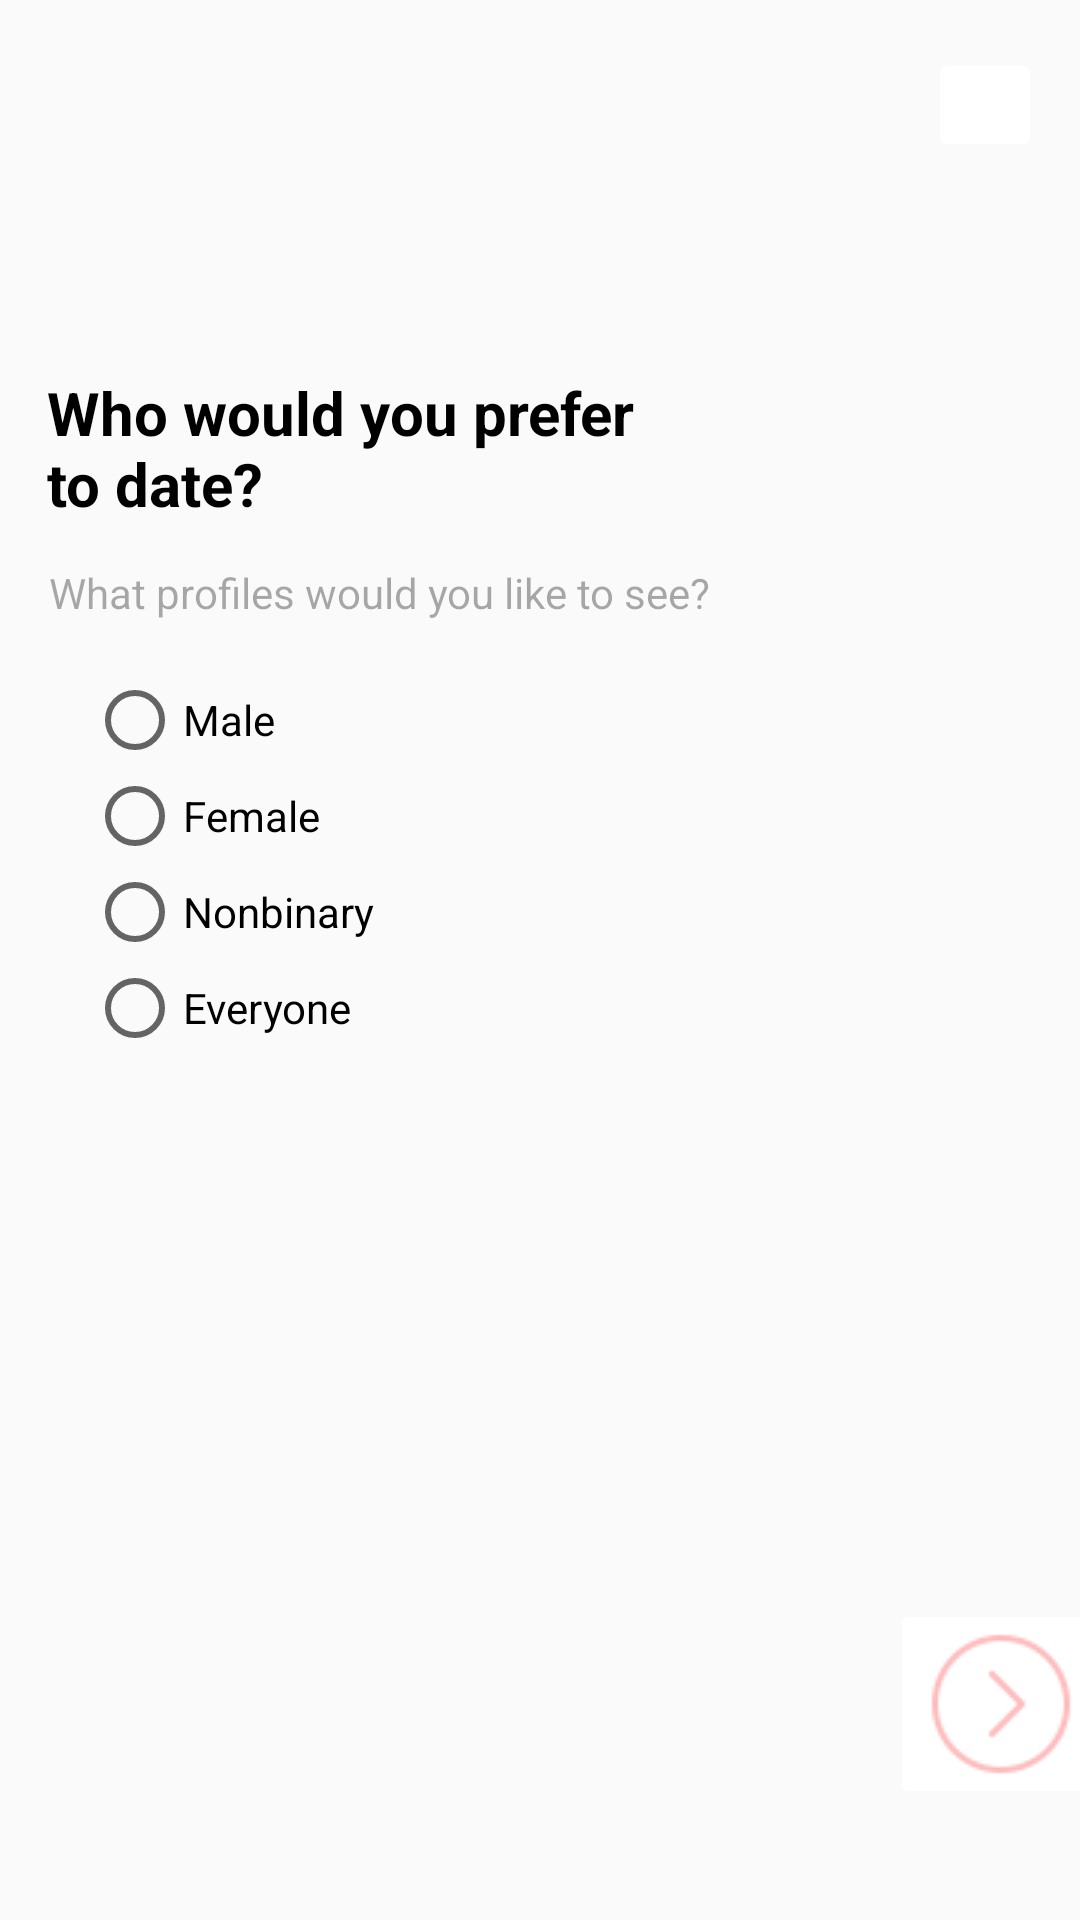

The Android layout XML behind this screen, and the referenced resources:
<!-- AndroidManifest.xml: application theme Theme.AppCompat.Light -->
<!-- res/layout/activity_date.xml -->
<?xml version="1.0" encoding="utf-8"?>
<androidx.constraintlayout.widget.ConstraintLayout xmlns:android="http://schemas.android.com/apk/res/android"
    xmlns:app="http://schemas.android.com/apk/res-auto"
    xmlns:tools="http://schemas.android.com/tools"
    android:layout_width="match_parent"
    android:layout_height="match_parent"
    tools:context=".DateActivity">

    <ImageButton
        android:id="@+id/cross"
        android:layout_width="38dp"
        android:layout_height="38dp"
        android:layout_marginStart="342dp"
        android:layout_marginTop="16dp"
        android:layout_marginEnd="15dp"
        android:backgroundTint="#FFFFFF"
        app:layout_constraintEnd_toEndOf="parent"
        app:layout_constraintHorizontal_bias="0.937"
        app:layout_constraintStart_toStartOf="parent"
        app:layout_constraintTop_toTopOf="parent"
        app:srcCompat="@drawable/cross" />

    <TextView
        android:id="@+id/date_title"
        android:layout_width="213dp"
        android:layout_height="55dp"
        android:layout_marginStart="27dp"
        android:layout_marginTop="124dp"
        android:layout_marginEnd="210dp"
        android:text="Who would you prefer to date?"
        android:textColor="#000000"
        android:textSize="20sp"
        android:textStyle="bold"
        app:layout_constraintEnd_toEndOf="parent"
        app:layout_constraintHorizontal_bias="0.128"
        app:layout_constraintStart_toStartOf="parent"
        app:layout_constraintTop_toTopOf="parent" />

    <TextView
        android:id="@+id/date_subtext"
        android:layout_width="355dp"
        android:layout_height="38dp"
        android:layout_marginStart="27dp"
        android:layout_marginTop="188dp"
        android:layout_marginEnd="72dp"
        android:text="What profiles would you like to see?"
        android:textColor="#56000000"
        app:layout_constraintEnd_toEndOf="parent"
        app:layout_constraintHorizontal_bias="0.116"
        app:layout_constraintStart_toStartOf="parent"
        app:layout_constraintTop_toTopOf="parent" />

    <RadioGroup
        android:id="@+id/dateRadioGroup"
        android:layout_width="wrap_content"
        android:layout_height="wrap_content"
        android:layout_marginStart="29dp"
        android:layout_marginEnd="227dp"
        android:layout_marginBottom="288dp"
        android:orientation="vertical"
        app:layout_constraintBottom_toBottomOf="parent"
        app:layout_constraintEnd_toEndOf="parent"
        app:layout_constraintHorizontal_bias="0.0"
        app:layout_constraintStart_toStartOf="parent">

        <RadioButton
            android:id="@+id/maleRadioButton"
            android:layout_width="wrap_content"
            android:layout_height="wrap_content"
            android:text="Male" />

        <RadioButton
            android:id="@+id/femaleRadioButton"
            android:layout_width="wrap_content"
            android:layout_height="wrap_content"
            android:text="Female" />

        <RadioButton
            android:id="@+id/nonbinaryRadioButton"
            android:layout_width="wrap_content"
            android:layout_height="wrap_content"
            android:text="Nonbinary" />

        <RadioButton
            android:id="@+id/everyoneRadioButton"
            android:layout_width="wrap_content"
            android:layout_height="wrap_content"
            android:text="Everyone" />

    </RadioGroup>

    <ImageButton
        android:id="@+id/next"
        android:layout_width="wrap_content"
        android:layout_height="wrap_content"
        android:layout_marginStart="322dp"
        android:layout_marginEnd="15dp"
        android:layout_marginBottom="37dp"
        android:backgroundTint="#FFFFFF"
        app:layout_constraintBottom_toBottomOf="parent"
        app:layout_constraintEnd_toEndOf="parent"
        app:layout_constraintStart_toStartOf="parent"
        app:srcCompat="@drawable/next" />

</androidx.constraintlayout.widget.ConstraintLayout>
<!-- resources referenced by this layout -->
<resources>
  <!-- drawable next: png bitmap (drawable, 1204 bytes) -->
</resources>
